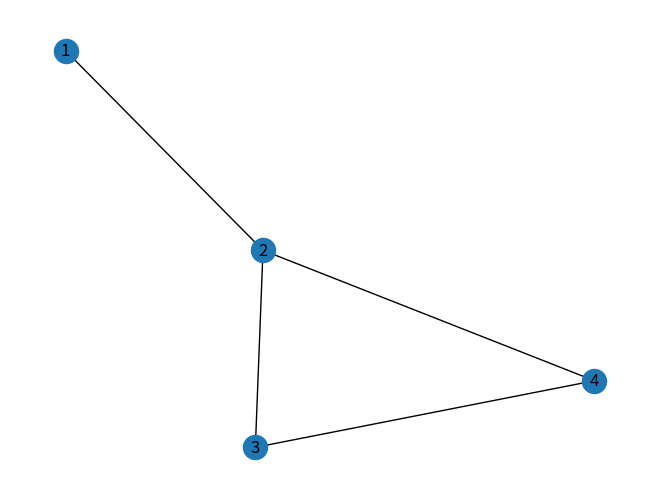

The matplotlib source for this figure: (Note: this script raises an exception after producing the figure.)
from scipy.linalg import expm, sinm, cosm, sqrtm
import numpy as np
from numpy import linalg as la
import scipy as sc
import sympy as sp
import networkx as nx
import matplotlib.pyplot as plt

r,l,c = 2,2,0.5
omega_0 = 1/np.sqrt(l*c) # frequência natural
tau_0 = r/l
tau_1 = 1/(r*c) # tempo de relaxação

# parametros de sincronia de amplitudes
k_p, k_d, g_p, g_d = (omega_0**2, 0, 0, tau_1)

edges = [
    (1,2),(2,3),(3,4),(4,2)
]

G = nx.Graph(edges)
nx.draw(G, with_labels=True)
plt.show()

# weighted laplace matrix
#         / -a_ij se i != j
# l_ij = |  
#         \ sum(h=1,n,h!=1) a_ih if i=j 
# unweighted
#         / -1        se {i,j} é uma aresta 
# l_ij = |  degree(i) se i = j
#         \ 0 c.c. 
# laplacian matrix pag. 81 of ref[3]

L = nx.laplacian_matrix(G).toarray()
print('L = ')
print(L)
n = L.shape[0]
print(n)

I = np.identity(n)
O = 0*I

# operador
Q = np.block([
    [O,                           I],
    [-k_p*I - g_p*L, -k_d*I - g_d*L]
])
print('Q = ')
print(Q)


def solution(Q,U0,t):
    # https://pt.wikipedia.org/wiki/Sistema_de_equa%C3%A7%C3%B5es_diferenciais#M%C3%A9todo_matricial
    # dU/dt = Q U -> U = U0*expm(Q*t)
    U = lambda t: np.dot(expm(Q*t),U0)
    q_i = list(map(lambda x: x[:n], map(U, t)))
    return q_i

def sync_case(start, end, step):
    # charges distributed at will, no currents on circuit
    q0 = np.array([1.,2.,3.,4.])
    i0 = np.array([0.,0.,0.,0.])
    # state-space vector
    U0 = np.hstack([q0,i0]).T
    t = np.linspace(start,end,step)
    q = solution(Q,U0,t)
    plt.plot(t,q)
    plt.grid(1 == 1)
    plt.show()

def consensus_case(start, end, step):
    # simetric distributed charges, no currents on circuit
    q0 = np.array([2.,1.,0.,0.])
    i0 = np.array([0.,0.,0.,0.])
    # state-space vector
    U0 = np.hstack([q0,i0]).T
    t = np.linspace(start,end,step)
    q = solution(Q,U0,t)
    plt.plot(t,q)
    plt.grid(1 == 1)
    plt.show()

SHIFT = 0
RANGE = 1000
NUM_T = 1e4
#consensus_case(SHIFT, RANGE+SHIFT, NUM_T)
sync_case(SHIFT, RANGE+SHIFT, NUM_T)
